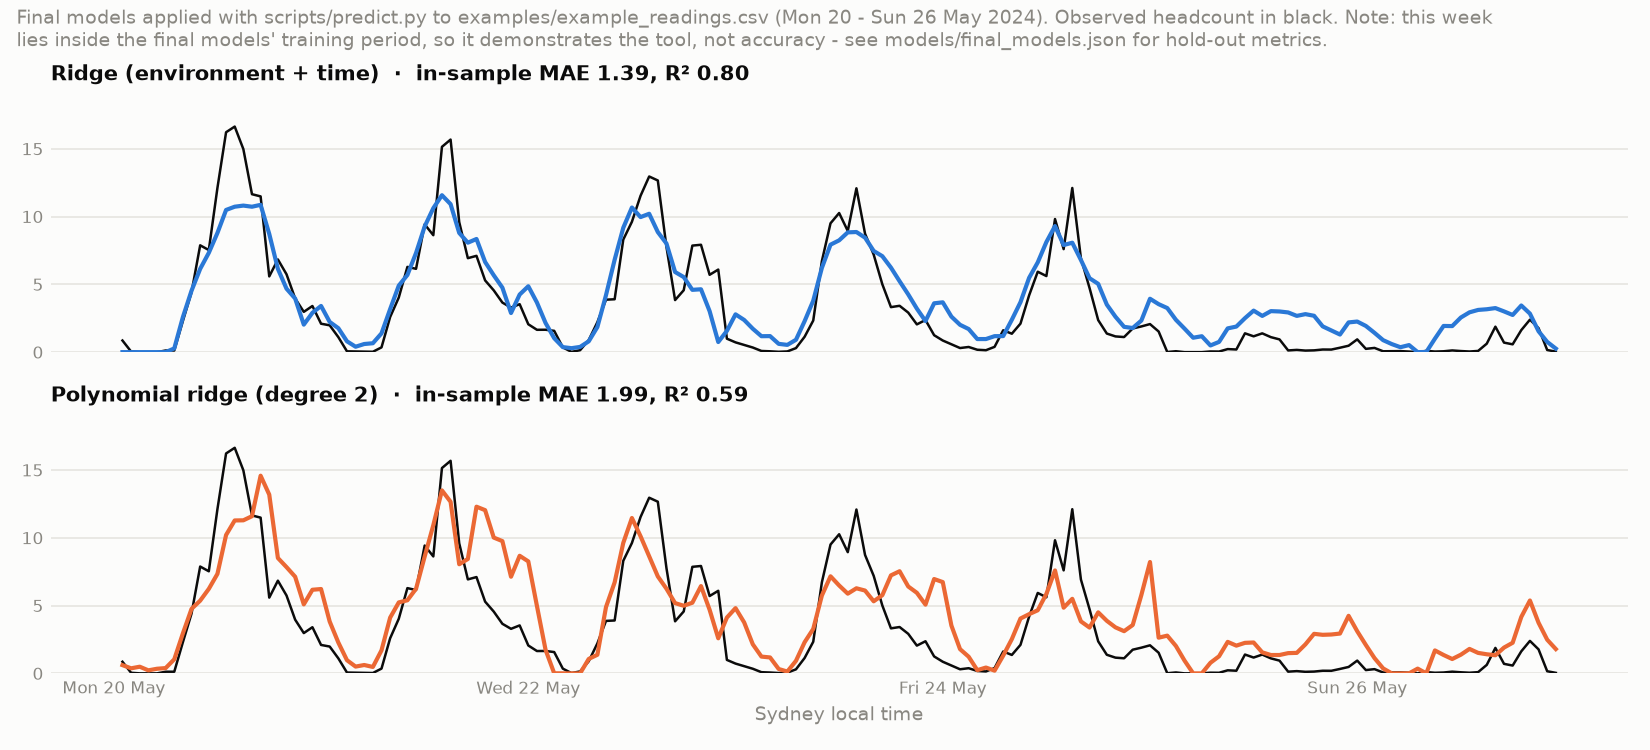

Source data for this figure (header and first rows):
time_utc, time_local, n_readings, ridge_env_time_headcount, poly2_headcount, warnings, status, building_headcount
2024-05-19 14:00:00+00:00, 2024-05-20 00:00:00+10:00, 5, , , no CO2 reading in previous bin (rate of …, no_prediction, 0.7044
2024-05-19 15:00:00+00:00, 2024-05-20 01:00:00+10:00, 6, 0.0, 0.6071, imputed dco2_dt_lag1, warning, 0.8583
2024-05-19 16:00:00+00:00, 2024-05-20 02:00:00+10:00, 5, 0.0, 0.3723, , ok, 0.04389
2024-05-19 17:00:00+00:00, 2024-05-20 03:00:00+10:00, 6, 0.0, 0.4905, , ok, 0.0
2024-05-19 18:00:00+00:00, 2024-05-20 04:00:00+10:00, 6, 0.0, 0.2228, , ok, 0.0
2024-05-19 19:00:00+00:00, 2024-05-20 05:00:00+10:00, 5, 0.0, 0.3403, , ok, 0.0
2024-05-19 20:00:00+00:00, 2024-05-20 06:00:00+10:00, 6, 0.0, 0.3893, , ok, 0.1211
2024-05-19 21:00:00+00:00, 2024-05-20 07:00:00+10:00, 5, 0.2744, 1.038, , ok, 0.1217
2024-05-19 22:00:00+00:00, 2024-05-20 08:00:00+10:00, 6, 2.586, 2.952, , ok, 2.302
2024-05-19 23:00:00+00:00, 2024-05-20 09:00:00+10:00, 5, 4.534, 4.756, , ok, 4.411
2024-05-20 00:00:00+00:00, 2024-05-20 10:00:00+10:00, 6, 6.142, 5.362, , ok, 7.879
2024-05-20 01:00:00+00:00, 2024-05-20 11:00:00+10:00, 6, 7.325, 6.231, , ok, 7.529
2024-05-20 02:00:00+00:00, 2024-05-20 12:00:00+10:00, 5, 8.794, 7.34, , ok, 12.12
2024-05-20 03:00:00+00:00, 2024-05-20 13:00:00+10:00, 6, 10.49, 10.2, , ok, 16.22
2024-05-20 04:00:00+00:00, 2024-05-20 14:00:00+10:00, 5, 10.73, 11.28, , ok, 16.64
2024-05-20 05:00:00+00:00, 2024-05-20 15:00:00+10:00, 6, 10.81, 11.29, , ok, 14.98
2024-05-20 06:00:00+00:00, 2024-05-20 16:00:00+10:00, 6, 10.73, 11.59, , ok, 11.65
2024-05-20 07:00:00+00:00, 2024-05-20 17:00:00+10:00, 5, 10.86, 14.58, , ok, 11.49
2024-05-20 08:00:00+00:00, 2024-05-20 18:00:00+10:00, 6, 8.717, 13.18, , ok, 5.585
2024-05-20 09:00:00+00:00, 2024-05-20 19:00:00+10:00, 5, 6.144, 8.508, , ok, 6.836
2024-05-20 10:00:00+00:00, 2024-05-20 20:00:00+10:00, 6, 4.68, 7.836, , ok, 5.742
2024-05-20 11:00:00+00:00, 2024-05-20 21:00:00+10:00, 4, 3.956, 7.127, , ok, 3.961
2024-05-20 12:00:00+00:00, 2024-05-20 22:00:00+10:00, 6, 2.03, 5.089, , ok, 2.971
2024-05-20 13:00:00+00:00, 2024-05-20 23:00:00+10:00, 6, 2.902, 6.166, , ok, 3.404
2024-05-20 14:00:00+00:00, 2024-05-21 00:00:00+10:00, 5, 3.406, 6.22, , ok, 2.096
2024-05-20 15:00:00+00:00, 2024-05-21 01:00:00+10:00, 6, 2.227, 3.821, , ok, 1.978
2024-05-20 16:00:00+00:00, 2024-05-21 02:00:00+10:00, 5, 1.767, 2.277, , ok, 1.108
2024-05-20 17:00:00+00:00, 2024-05-21 03:00:00+10:00, 6, 0.7986, 0.9718, , ok, 0.06111
2024-05-20 18:00:00+00:00, 2024-05-21 04:00:00+10:00, 6, 0.3994, 0.5008, , ok, 0.04833
2024-05-20 19:00:00+00:00, 2024-05-21 05:00:00+10:00, 5, 0.5993, 0.6163, , ok, 0.03
2024-05-20 20:00:00+00:00, 2024-05-21 06:00:00+10:00, 6, 0.6568, 0.474, , ok, 0.02667
2024-05-20 21:00:00+00:00, 2024-05-21 07:00:00+10:00, 5, 1.385, 1.697, , ok, 0.3506
2024-05-20 22:00:00+00:00, 2024-05-21 08:00:00+10:00, 6, 3.172, 4.11, , ok, 2.589
2024-05-20 23:00:00+00:00, 2024-05-21 09:00:00+10:00, 5, 4.906, 5.233, , ok, 4.026
2024-05-21 00:00:00+00:00, 2024-05-21 10:00:00+10:00, 6, 5.693, 5.391, , ok, 6.288
2024-05-21 01:00:00+00:00, 2024-05-21 11:00:00+10:00, 6, 7.314, 6.24, , ok, 6.144
2024-05-21 02:00:00+00:00, 2024-05-21 12:00:00+10:00, 5, 9.269, 8.614, , ok, 9.428
2024-05-21 03:00:00+00:00, 2024-05-21 13:00:00+10:00, 6, 10.62, 10.93, , ok, 8.624
2024-05-21 04:00:00+00:00, 2024-05-21 14:00:00+10:00, 5, 11.57, 13.49, , ok, 15.14
2024-05-21 05:00:00+00:00, 2024-05-21 15:00:00+10:00, 6, 10.92, 12.65, , ok, 15.68
2024-05-21 06:00:00+00:00, 2024-05-21 16:00:00+10:00, 6, 8.794, 8.047, , ok, 9.593
2024-05-21 07:00:00+00:00, 2024-05-21 17:00:00+10:00, 5, 8.072, 8.436, , ok, 6.931
2024-05-21 08:00:00+00:00, 2024-05-21 18:00:00+10:00, 6, 8.345, 12.29, , ok, 7.103
2024-05-21 09:00:00+00:00, 2024-05-21 19:00:00+10:00, 5, 6.651, 12.04, , ok, 5.291
2024-05-21 10:00:00+00:00, 2024-05-21 20:00:00+10:00, 6, 5.667, 10.01, , ok, 4.556
2024-05-21 11:00:00+00:00, 2024-05-21 21:00:00+10:00, 5, 4.756, 9.754, , ok, 3.656
2024-05-21 12:00:00+00:00, 2024-05-21 22:00:00+10:00, 6, 2.885, 7.128, , ok, 3.285
2024-05-21 13:00:00+00:00, 2024-05-21 23:00:00+10:00, 6, 4.248, 8.672, , ok, 3.537
2024-05-21 14:00:00+00:00, 2024-05-22 00:00:00+10:00, 5, 4.86, 8.259, , ok, 2.057
2024-05-21 15:00:00+00:00, 2024-05-22 01:00:00+10:00, 6, 3.662, 4.974, , ok, 1.648
2024-05-21 16:00:00+00:00, 2024-05-22 02:00:00+10:00, 5, 2.152, 1.737, , ok, 1.651
2024-05-21 17:00:00+00:00, 2024-05-22 03:00:00+10:00, 6, 1.028, 0.005737, , ok, 1.571
2024-05-21 18:00:00+00:00, 2024-05-22 04:00:00+10:00, 6, 0.3711, 0.0, , ok, 0.3483
2024-05-21 19:00:00+00:00, 2024-05-22 05:00:00+10:00, 5, 0.2917, 0.0, , ok, 0.02167
2024-05-21 20:00:00+00:00, 2024-05-22 06:00:00+10:00, 6, 0.3846, 0.0, , ok, 0.1439
2024-05-21 21:00:00+00:00, 2024-05-22 07:00:00+10:00, 5, 0.799, 1.065, , ok, 0.8928
2024-05-21 22:00:00+00:00, 2024-05-22 08:00:00+10:00, 6, 1.849, 1.372, , ok, 2.211
2024-05-21 23:00:00+00:00, 2024-05-22 09:00:00+10:00, 6, 4.205, 4.891, , ok, 3.869
2024-05-22 00:00:00+00:00, 2024-05-22 10:00:00+10:00, 5, 6.816, 6.711, , ok, 3.901
2024-05-22 01:00:00+00:00, 2024-05-22 11:00:00+10:00, 6, 9.174, 9.622, , ok, 8.301
... 108 more rows
